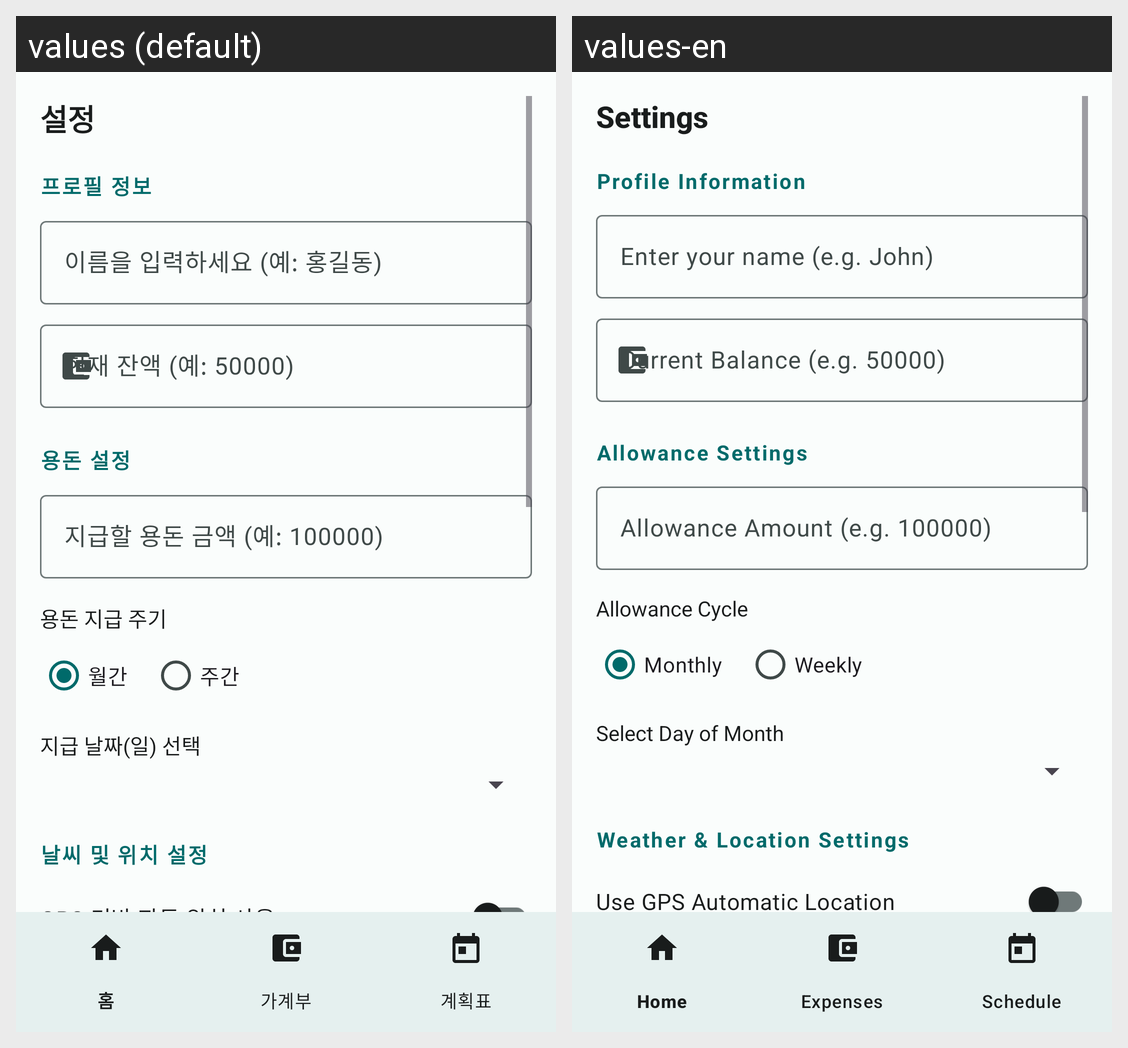

For this localized Android screen grid, give each drawn string resource with its value in every locale shown.
Android screen res/layout/activity_settings.xml rendered under 2 locales, left to right: values (default), values-en. Device: Nexus 5 (rendered at 1080×1920; each locale shown at half size, 540×960, under a caption strip naming it); theme Theme.마이라이프메니저.
Strings drawn on this screen, with the default value and each locale's value (text and hints the layout hard-codes, and strings that could not be matched under every locale, appear in the picture but are not listed):

settings_title
  values: 설정
  values-en: Settings

section_profile
  values: 프로필 정보
  values-en: Profile Information

hint_user_name
  values: 이름을 입력하세요 (예: 홍길동)
  values-en: Enter your name (e.g. John)

hint_balance
  values: 현재 잔액 (예: 50000)
  values-en: Current Balance (e.g. 50000)

section_allowance
  values: 용돈 설정
  values-en: Allowance Settings

hint_allowance_amount
  values: 지급할 용돈 금액 (예: 100000)
  values-en: Allowance Amount (e.g. 100000)

label_allowance_cycle
  values: 용돈 지급 주기
  values-en: Allowance Cycle

label_monthly
  values: 월간
  values-en: Monthly

label_weekly
  values: 주간
  values-en: Weekly

label_monthly_day
  values: 지급 날짜(일) 선택
  values-en: Select Day of Month

section_weather
  values: 날씨 및 위치 설정
  values-en: Weather & Location Settings

label_use_gps
  values: GPS 기반 자동 위치 사용
  values-en: Use GPS Automatic Location
